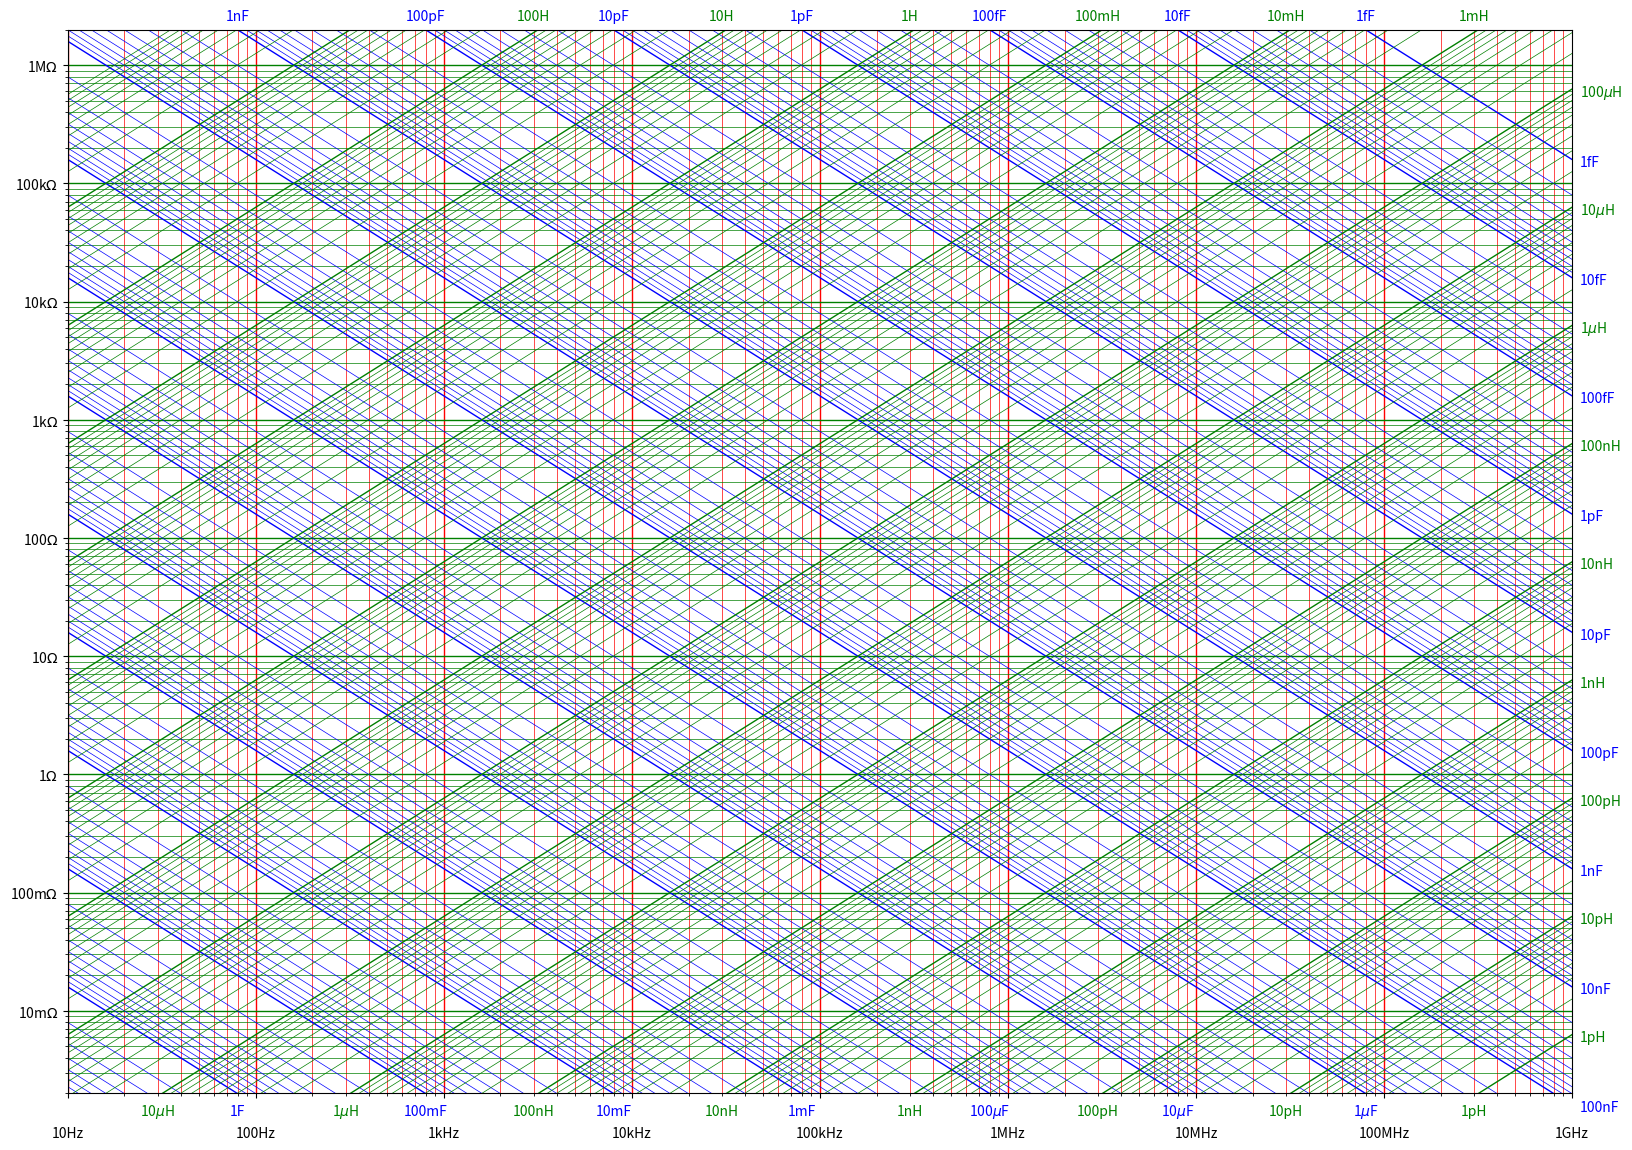

Generate this figure with matplotlib:
# -*- coding: utf-8 -*-
"""
[redacted]
"""

import numpy as np
import matplotlib.pyplot as plt
from matplotlib.backends.backend_pdf import PdfPages

# Limits for impedances
freq_min_pow = 1
freq_max_pow = 9
imp_min_pow = -3
imp_max_pow = 7

# Create figure
fig, ax1 = plt.subplots()

# Create a loglog plot in axes 1
ax1.loglog()

# Plot the loglog grid
for x in range(freq_min_pow, freq_max_pow):
    for y in range(1, 10):
        if y == 1:
            ax1.axvline(y*10**x, ymin=0, ymax=1, linewidth=1, color='r')
        else:
            ax1.axvline(y*10**x, ymin=0, ymax=1, linewidth=0.5, color='r')

for x in range(imp_min_pow, imp_max_pow):
    for y in range(1, 10):
        if y == 1:
            ax1.axhline(y*10**x, xmin=0, xmax=1, linewidth=1, color='g')
        else:
            ax1.axhline(y*10**x, xmin=0, xmax=1, linewidth=0.5, color='g')

# ax1.set_xlabel('Frequency [Hz]')
# ax1.set_ylabel('Reactance [Ohm]')
ax1.set_ylim(2 * 10**imp_min_pow, 2 * 10**(imp_max_pow - 1))
ax1.set_xlim(10**freq_min_pow, 10**freq_max_pow)
ax1.tick_params(axis='x', pad=20)

# Plot the +10/10 (L) and -10/10 (C) lines
f = np.logspace(1, 9, int(1e3))
for x in range(-15, 1):
    for C in range(0, 10):
        X = 1 / (2 * np.pi * f * (C * 10 ** x))
        X[X <= 10**imp_min_pow] = 10**imp_min_pow
        X[X >= 10**imp_max_pow] = 10**imp_max_pow
        if C == 1:
            ax1.loglog(f, X, linewidth=1, color='b')
        else:
            ax1.loglog(f, X, linewidth=0.5, color='b')

for x in range(-12, 4):
    for L in range(0, 10):
        X = 2 * np.pi * f * (L * 10**x)
        X[X <= 10**imp_min_pow] = 10**imp_min_pow
        X[X >= 10**imp_max_pow] = 10**imp_max_pow
        if L == 1:
            ax1.loglog(f, X, linewidth=1, color='g')
        else:
            ax1.loglog(f, X, linewidth=0.5, color='g')

# Annotate Henrys and Farads
YH = np.array(['1pH', '10pH', '100pH', '1nH', '10nH', '100nH', '1$\mu$H',
               '10$\mu$H', '100$\mu$H', ''])
YF = np.array(['100nF', '10nF', '1nF', '100pF', '10pF', '1pF', '100fF',
               '10fF', '1fF', ''])
XH1 = np.array(['10$\mu$H', '1$\mu$H', '100nH', '10nH', '1nH', '100pH',
                '10pH', '1pH', '', ''])
XF1 = np.array(['', '1F', '100mF', '10mF', '1mF', '100$\mu$F', '10$\mu$F',
                '1$\mu$F', '', ''])
XH2 = np.array(['', '', '100H', '10H', '1H', '100mH', '10mH', '1mH', '', ''])
XF2 = np.array(['', '1nF', '100pF', '10pF', '1pF', '100fF', '10fF', '1fF',
                '', ''])

for x in range(imp_min_pow, imp_max_pow):
    ax1.text(1.1 * 10**freq_max_pow, 5.5 * 10**x, YH[x+3],
             fontsize=10,
             color='g',
             horizontalalignment='left')
    ax1.text(1.1 * 10**freq_max_pow, 1.4*10**x, YF[x+3],
             fontsize=10,
             color='b',
             horizontalalignment='left')

for x in range(freq_min_pow, freq_max_pow):
    ax1.text(3 * 10**x, 1.3 * 10**imp_min_pow, XH1[x-1],
             fontsize=10,
             color='g',
             horizontalalignment='center')
    ax1.text(0.8 * 10**x, 1.3 * 10**imp_min_pow, XF1[x-1],
             fontsize=10,
             color='b',
             horizontalalignment='center')

    ax1.text(3 * 10**x, 2.4 * 10**(imp_max_pow - 1), XH2[x-1],
             fontsize=10,
             color='g',
             horizontalalignment='center')
    ax1.text(0.8 * 10**x, 2.4 * 10**(imp_max_pow - 1), XF2[x-1],
             fontsize=10,
             color='b',
             horizontalalignment='center')

ax1.set_xticks([10**x for x in range(freq_min_pow, freq_max_pow+1)])
ax1.set_yticks([10**x for x in range(imp_min_pow+1, imp_max_pow)])
ax1.set_xticklabels(['10Hz', '100Hz', '1kHz', '10kHz', '100kHz', '1MHz',
                    '10MHz', '100MHz', '1GHz'])
ax1.set_yticklabels(['10m$\Omega$', '100m$\Omega$', '1$\Omega$', '10$\Omega$',
                     '100$\Omega$', '1k$\Omega$', '10k$\Omega$',
                     '100k$\Omega$', '1M$\Omega$'])

# Adjust figure to A3 size paper
fig.tight_layout()
plt.subplots_adjust(left=0.05, right=0.96, top=0.97, bottom=0.06)
fig.set_size_inches((16.53, 11.69), forward=True)
fig.patch.set_facecolor('white')
plt.show()

# Print figure to pdf
pp = PdfPages('reactancechart.pdf')
pp.savefig(fig)
pp.close()
